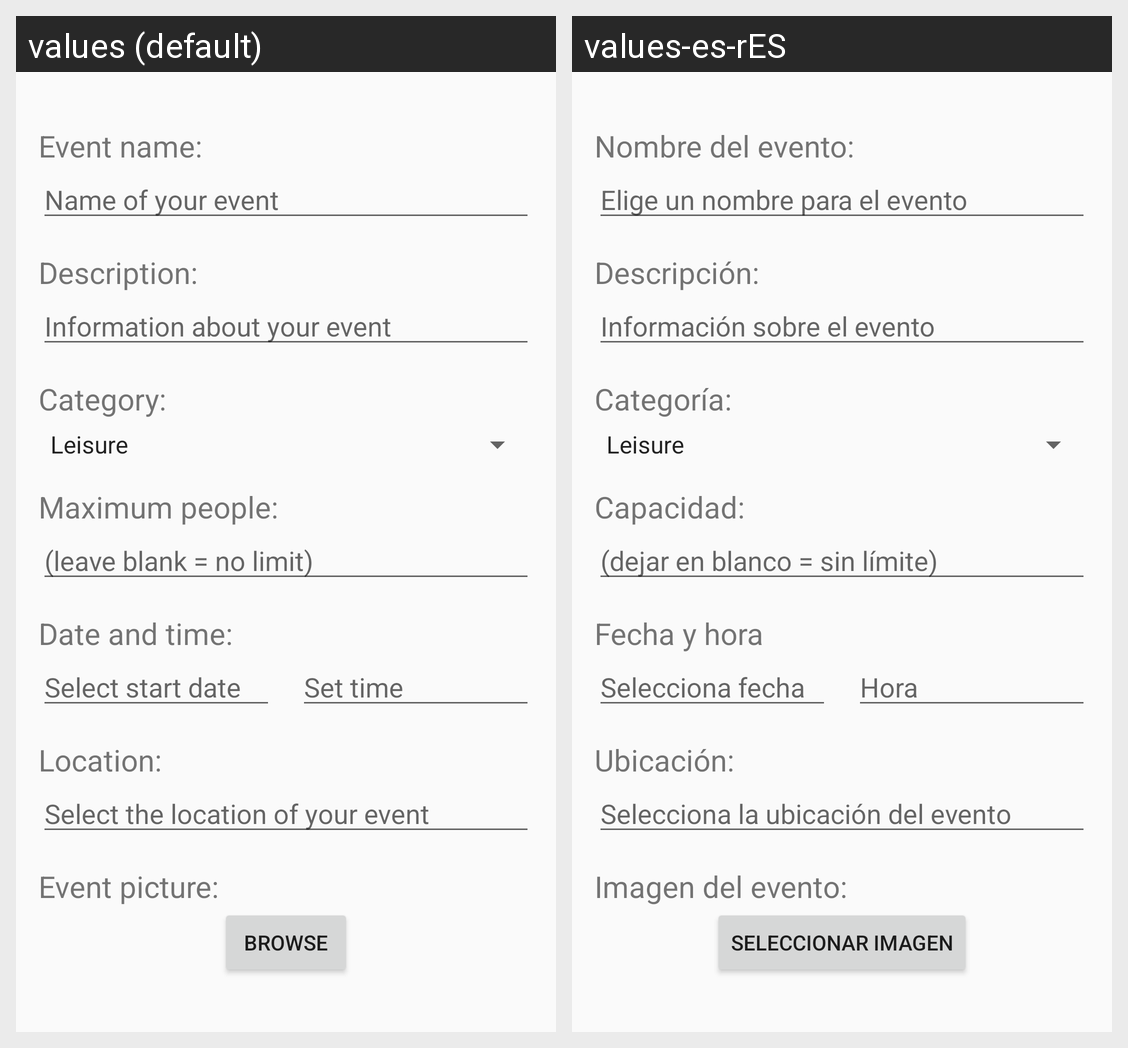

This grid shows one Android layout under two languages. Give, for every string resource on the screen, its name, the default text and each shown locale's text.
Android screen res/layout/activity_create_event.xml rendered under 2 locales, left to right: values (default), values-es-rES. Device: Nexus 5 (rendered at 1080×1920; each locale shown at half size, 540×960, under a caption strip naming it); theme AppTheme.
Strings drawn on this screen, with the default value and each locale's value (text and hints the layout hard-codes, and strings that could not be matched under every locale, appear in the picture but are not listed):

create.event.name.tv
  values: Event name:
  values-es-rES: Nombre del evento:

create.event.name.et.hint
  values: Name of your event
  values-es-rES: Elige un nombre para el evento

create.event.description.tv
  values: Description:
  values-es-rES: Descripción:

create.event.description.et.hint
  values: Information about your event
  values-es-rES: Información sobre el evento

create.event.tv.category
  values: Category:
  values-es-rES: Categoría:

create.event.maxpeople.tv
  values: Maximum people:
  values-es-rES: Capacidad:

create.event.max.people
  values: (leave blank = no limit)
  values-es-rES: (dejar en blanco = sin límite)

create.event.date.tv
  values: Date and time:
  values-es-rES: Fecha y hora

create.event.date.et.hint
  values: Select start date
  values-es-rES: Selecciona fecha

create.event.time.et.hint
  values: Set time
  values-es-rES: Hora

create.event.location.tv
  values: Location:
  values-es-rES: Ubicación:

create.event.location.et.hint
  values: Select the location of your event
  values-es-rES: Selecciona la ubicación del evento

create.event.tv.eventpicture
  values: Event picture:
  values-es-rES: Imagen del evento:

create.event.button.selectpicture
  values: Browse
  values-es-rES: Seleccionar imagen
